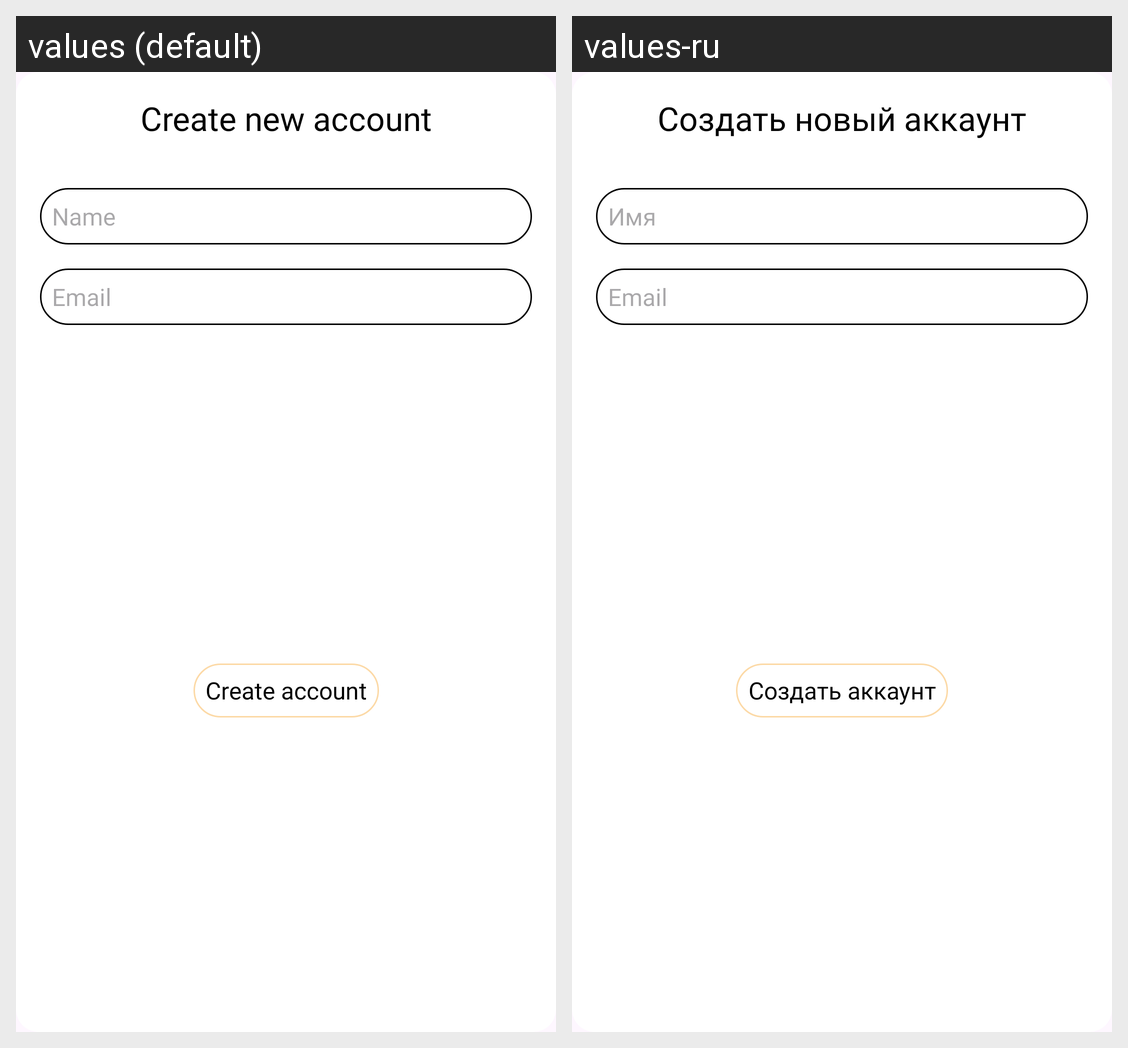

Translations of the strings shown on this Android screen, per locale in the grid:
Android screen res/layout/dialog_register.xml rendered under 2 locales, left to right: values (default), values-ru. Device: Nexus 5 (rendered at 1080×1920; each locale shown at half size, 540×960, under a caption strip naming it); theme Theme.ShoppingList.
Strings drawn on this screen, with the default value and each locale's value (text and hints the layout hard-codes, and strings that could not be matched under every locale, appear in the picture but are not listed):

create_new_account
  values: Create new account
  values-ru: Создать новый аккаунт

name
  values: Name
  values-ru: Имя

email
  values: Email
  values-ru: Email  [not translated; the default value is used]

create_account
  values: Create account
  values-ru: Создать аккаунт
